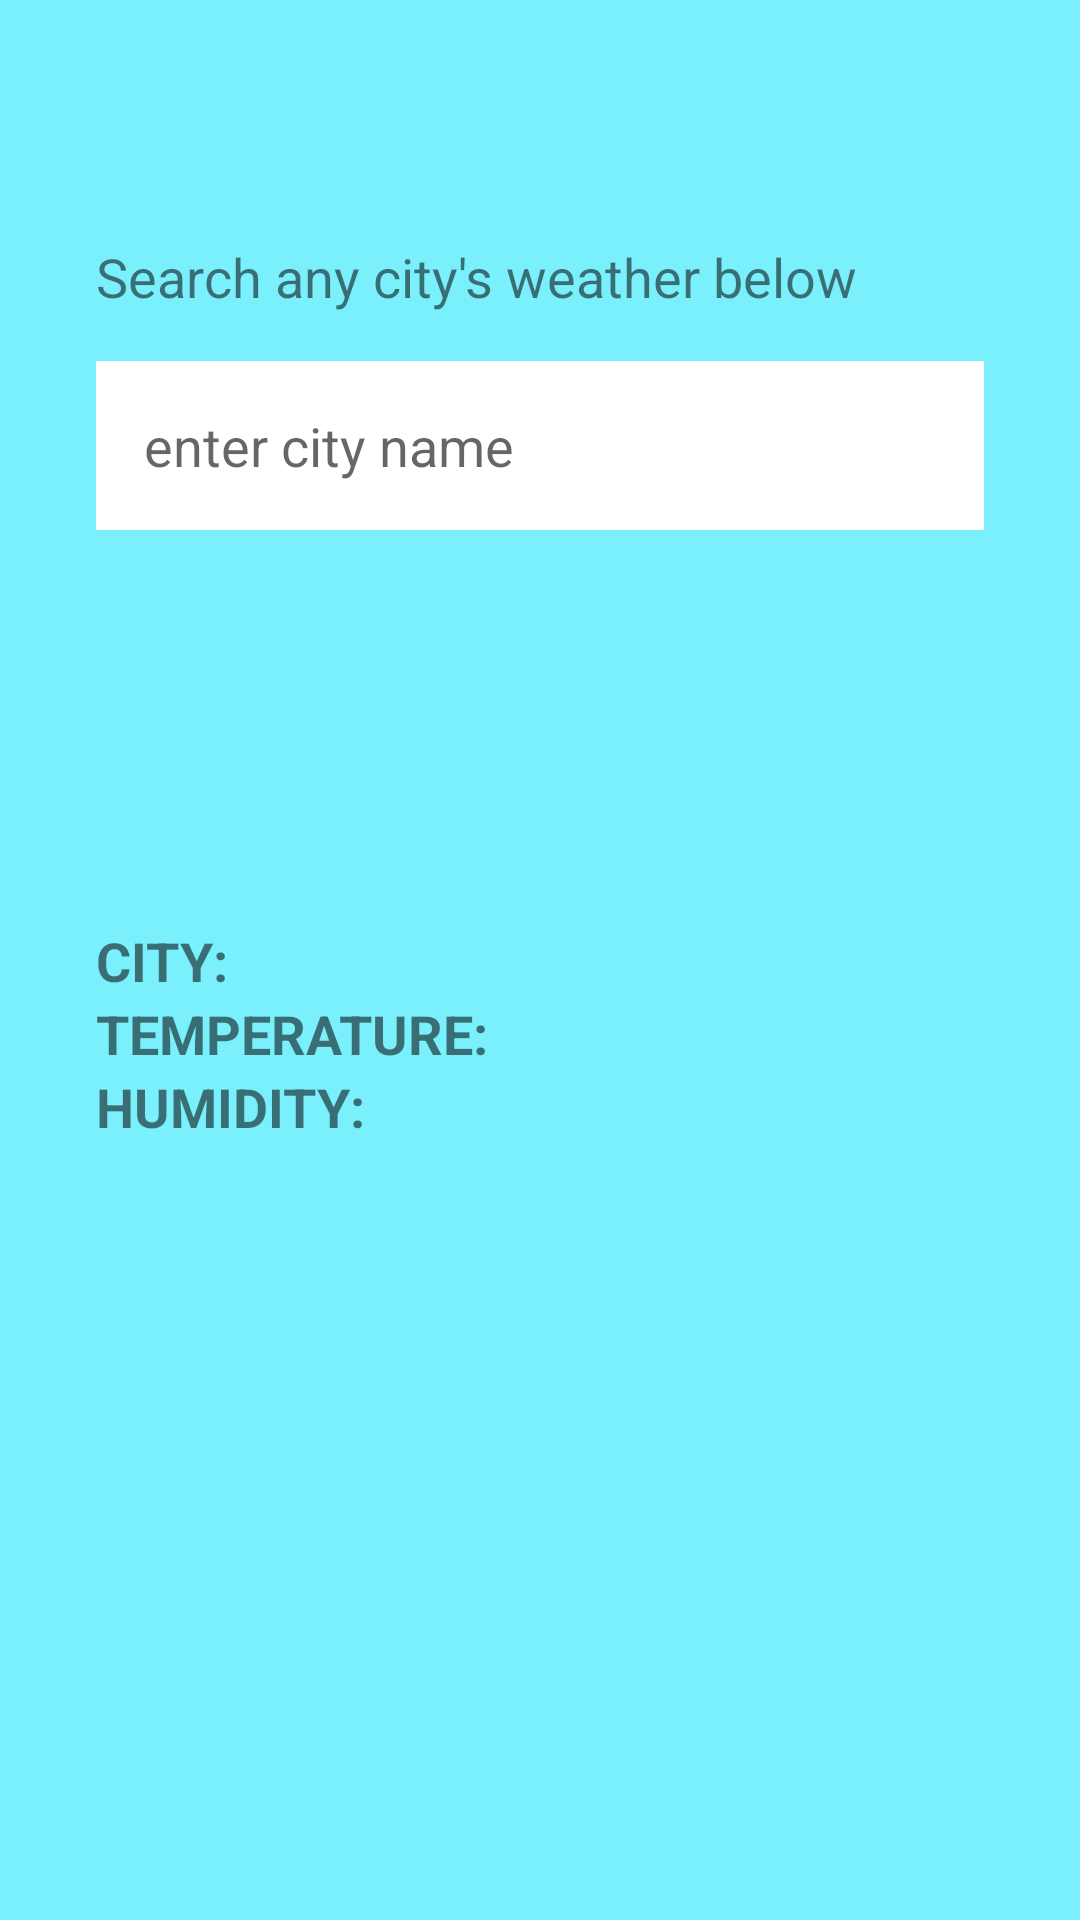

Android layout source for this screen:
<!-- AndroidManifest.xml: application theme Theme.WeatherApp -->
<!-- res/layout/activity_landing.xml -->
<?xml version="1.0" encoding="utf-8"?>
<androidx.constraintlayout.widget.ConstraintLayout xmlns:android="http://schemas.android.com/apk/res/android"
    xmlns:app="http://schemas.android.com/apk/res-auto"
    xmlns:tools="http://schemas.android.com/tools"
    android:layout_width="match_parent"
    android:layout_height="match_parent"
    android:animateLayoutChanges="true"
    android:background="@color/window_background"
    tools:context=".ui.landing.LandingActivity">

    <TextView
        android:id="@+id/landing_title"
        style="@style/Landing.Title"
        android:layout_width="wrap_content"
        android:layout_height="wrap_content"
        android:layout_marginStart="@dimen/margin_large"
        android:layout_marginTop="@dimen/margin_huge"
        android:layout_marginEnd="@dimen/margin_large"
        app:layout_constraintStart_toStartOf="parent"
        app:layout_constraintTop_toTopOf="parent"
        android:text="@string/landing_title"/>

    <EditText
        android:id="@+id/landing_input"
        android:layout_width="match_parent"
        android:layout_height="wrap_content"
        android:layout_marginStart="@dimen/margin_large"
        android:layout_marginTop="@dimen/margin_medium"
        android:layout_marginEnd="@dimen/margin_large"
        android:background="@color/color_white"
        android:hint="@string/landing_input_hint"
        android:imeOptions="actionDone"
        android:inputType="text"
        android:minHeight="@dimen/search_bar_height"
        android:padding="@dimen/padding_medium"
        app:layout_constraintStart_toStartOf="parent"
        app:layout_constraintTop_toBottomOf="@id/landing_title" />

    <TextView
        android:id="@+id/landing_city_title"
        style="@style/Landing.Field"
        android:layout_width="wrap_content"
        android:layout_height="wrap_content"
        android:layout_marginStart="@dimen/margin_large"
        android:text="@string/landing_city_title"
        app:layout_constraintBottom_toBottomOf="parent"
        app:layout_constraintStart_toStartOf="parent"
        app:layout_constraintTop_toTopOf="parent" />

    <TextView
        android:id="@+id/landing_city"
        style="@style/Landing.Field.Value"
        android:layout_width="wrap_content"
        android:layout_height="wrap_content"
        app:layout_constraintBottom_toBottomOf="parent"
        app:layout_constraintStart_toEndOf="@id/landing_city_title"
        app:layout_constraintTop_toTopOf="parent"
        tools:text="Madrid" />

    <TextView
        android:id="@+id/landing_temp_title"
        style="@style/Landing.Field"
        android:layout_width="wrap_content"
        android:layout_height="wrap_content"
        android:layout_marginStart="@dimen/margin_large"
        android:text="@string/landing_temp_title"
        app:layout_constraintStart_toStartOf="parent"
        app:layout_constraintTop_toBottomOf="@id/landing_city_title" />

    <TextView
        android:id="@+id/landing_temp"
        style="@style/Landing.Field.Value"
        android:layout_width="wrap_content"
        android:layout_height="wrap_content"
        app:layout_constraintStart_toEndOf="@id/landing_temp_title"
        app:layout_constraintTop_toBottomOf="@id/landing_city_title"
        tools:text="12" />

    <TextView
        android:id="@+id/landing_hum_title"
        style="@style/Landing.Field"
        android:layout_width="wrap_content"
        android:layout_height="wrap_content"
        android:layout_marginStart="@dimen/margin_large"
        android:text="@string/landing_hum_title"
        app:layout_constraintStart_toStartOf="parent"
        app:layout_constraintTop_toBottomOf="@id/landing_temp_title" />

    <TextView
        android:id="@+id/landing_humidity"
        style="@style/Landing.Field.Value"
        android:layout_width="wrap_content"
        android:layout_height="wrap_content"
        app:layout_constraintStart_toEndOf="@id/landing_hum_title"
        app:layout_constraintTop_toBottomOf="@id/landing_temp_title"
        tools:text="20%" />

    <androidx.constraintlayout.widget.Group
        android:id="@+id/landing_info"
        android:layout_width="wrap_content"
        android:layout_height="wrap_content"
        android:visibility="invisible"
        app:constraint_referenced_ids="landing_city_title, landing_city, landing_temp_title,landing_temp,landing_hum_title,landing_humidity" />

    <TextView
        android:id="@+id/landing_error"
        android:layout_width="wrap_content"
        android:layout_height="wrap_content"
        android:paddingStart="@dimen/padding_small"
        android:paddingEnd="@dimen/padding_small"
        app:layout_constraintBottom_toBottomOf="parent"
        app:layout_constraintEnd_toEndOf="parent"
        app:layout_constraintStart_toStartOf="parent" />

    <ProgressBar
        android:id="@+id/landing_progress"
        android:layout_width="match_parent"
        android:layout_height="wrap_content"
        android:visibility="gone"
        app:layout_constraintBottom_toBottomOf="parent"
        app:layout_constraintTop_toTopOf="parent" />

</androidx.constraintlayout.widget.ConstraintLayout>
<!-- resources referenced by this layout -->
<resources>
  <color name="color_white">#fff</color>
  <color name="window_background">@color/color_primary</color>
  <dimen name="margin_huge">80dp</dimen>
  <dimen name="margin_large">32dp</dimen>
  <dimen name="margin_medium">16dp</dimen>
  <dimen name="padding_medium">16dp</dimen>
  <dimen name="padding_small">8dp</dimen>
  <dimen name="search_bar_height">42dp</dimen>
  <string name="landing_city_title">City:</string>
  <string name="landing_hum_title">Humidity:</string>
  <string name="landing_input_hint">enter city name</string>
  <string name="landing_temp_title">Temperature:</string>
  <string name="landing_title">Search any city\'s weather below</string>
  <style name="Landing.Field" parent="Landing">
          <item name="android:textSize">@dimen/text_medium</item>
          <item name="android:textStyle">bold</item>
          <item name="android:textAllCaps">true</item>
      </style>
  <style name="Landing.Field.Value" parent="Landing.Field">
          <item name="android:textStyle">normal</item>
          <item name="android:paddingStart">@dimen/padding_medium</item>
          <item name="android:textAllCaps">false</item>
      </style>
  <style name="Landing.Title" parent="Landing">
          <item name="android:textSize">@dimen/text_medium</item>
      </style>
  <style name="Theme.WeatherApp" parent="Base.Theme.WeatherApp" />
  <color name="color_primary">#7AF0FD</color>
  <style name="Landing" />
  <dimen name="text_medium">18sp</dimen>
  <style name="Base.Theme.WeatherApp" parent="Theme.AppCompat.Light.NoActionBar">
          <item name="colorPrimary">@color/color_primary</item>
          <item name="colorPrimaryDark">@color/color_primary_dark</item>
          <item name="colorAccent">@color/color_accent</item>
          <item name="android:windowBackground">@color/window_background</item>
      </style>
  <color name="color_primary_dark">#00363C</color>
  <color name="color_accent">#FF4081</color>
</resources>
